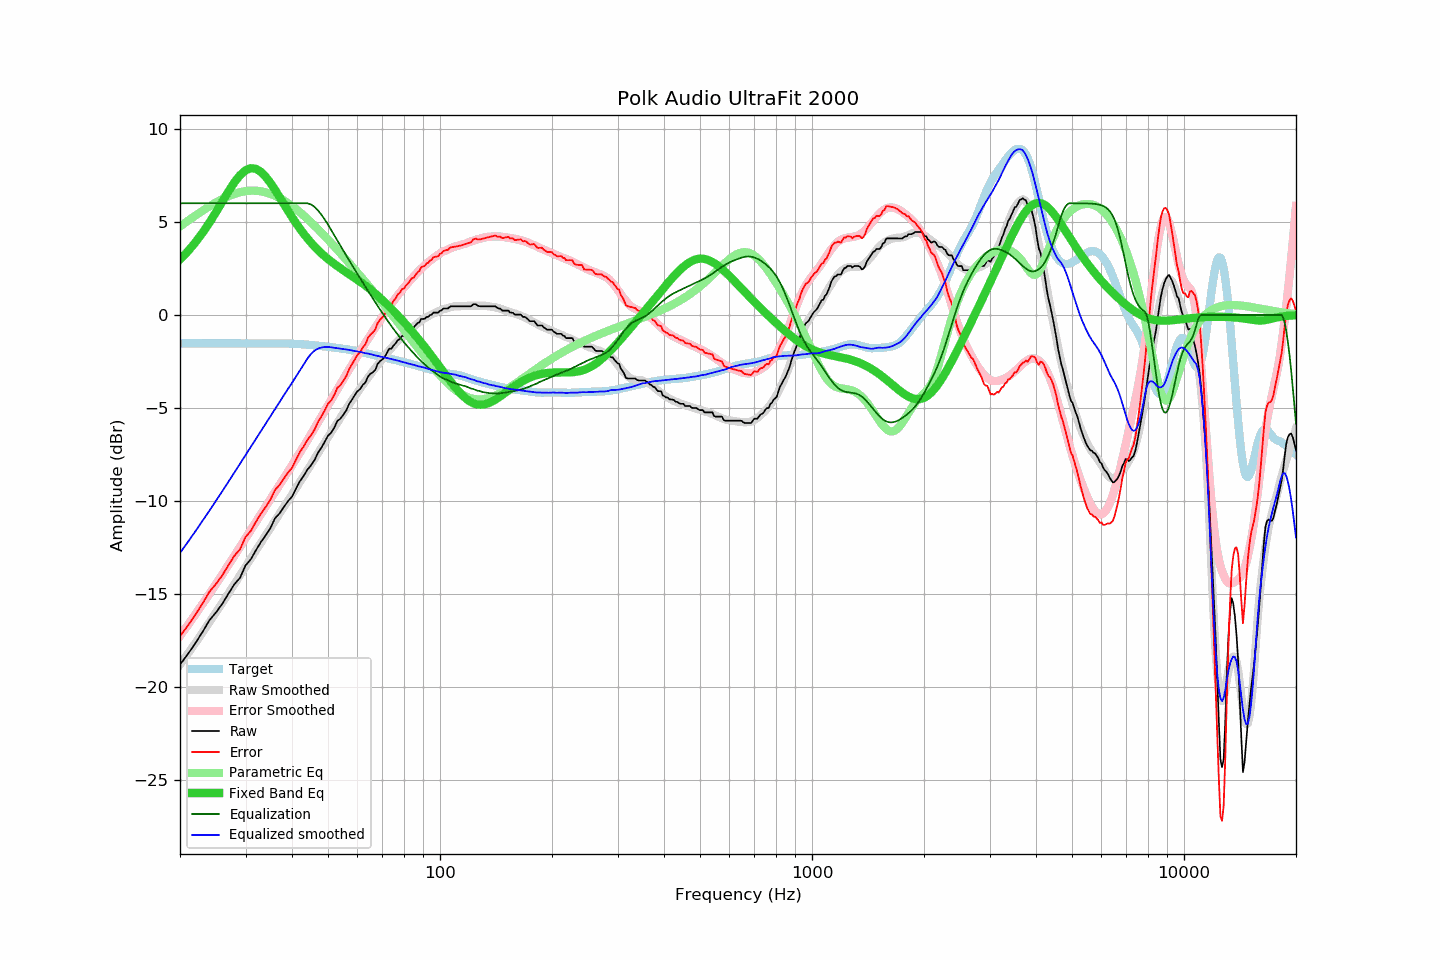

The file beside this chart, header and first rows:
frequency, raw, error, smoothed, error_smoothed, equalization, parametric_eq, equalized_raw, equalized_smoothed, target
20, -18.80, -17.27, -18.79, -17.25, 6.00, 2.98, -12.80, -12.79, -1.53
21, -18.23, -16.70, -18.20, -16.66, 6.00, 3.42, -12.23, -12.20, -1.53
22, -17.64, -16.11, -17.63, -16.09, 6.00, 3.90, -11.64, -11.63, -1.53
23, -17.04, -15.51, -17.07, -15.53, 6.00, 4.41, -11.04, -11.07, -1.53
24, -16.41, -14.88, -16.52, -14.99, 6.00, 4.96, -10.41, -10.52, -1.53
25, -15.99, -14.46, -15.98, -14.46, 6.00, 5.53, -9.99, -9.98, -1.53
26, -15.52, -13.99, -15.47, -13.94, 6.00, 6.10, -9.52, -9.47, -1.53
27, -14.98, -13.45, -14.96, -13.44, 6.00, 6.64, -8.98, -8.96, -1.53
28, -14.48, -12.95, -14.47, -12.94, 6.00, 7.12, -8.48, -8.47, -1.53
29, -14.13, -12.60, -14.00, -12.47, 6.00, 7.51, -8.13, -8.00, -1.53
30, -13.47, -11.94, -13.53, -12.00, 6.00, 7.77, -7.47, -7.53, -1.53
31, -13.14, -11.61, -13.09, -11.56, 6.00, 7.89, -7.14, -7.09, -1.53
32, -12.65, -11.12, -12.67, -11.13, 6.00, 7.85, -6.65, -6.67, -1.53
33, -12.21, -10.68, -12.25, -10.71, 6.00, 7.69, -6.21, -6.25, -1.53
34, -11.85, -10.32, -11.85, -10.30, 6.00, 7.43, -5.85, -5.85, -1.53
35, -11.46, -9.93, -11.44, -9.91, 6.00, 7.10, -5.46, -5.44, -1.53
36, -10.94, -9.41, -11.05, -9.53, 6.00, 6.73, -4.94, -5.05, -1.53
37, -10.68, -9.15, -10.69, -9.15, 6.00, 6.35, -4.68, -4.69, -1.53
38, -10.34, -8.80, -10.33, -8.79, 6.00, 5.97, -4.34, -4.33, -1.53
39, -10.02, -8.48, -9.98, -8.43, 6.00, 5.61, -4.02, -3.98, -1.54
40, -9.77, -8.22, -9.65, -8.09, 6.00, 5.26, -3.77, -3.65, -1.55
41, -9.34, -7.78, -9.31, -7.74, 6.00, 4.94, -3.34, -3.31, -1.56
42, -8.94, -7.37, -8.99, -7.40, 6.00, 4.64, -2.94, -2.99, -1.57
43, -8.66, -7.07, -8.67, -7.07, 6.00, 4.37, -2.66, -2.67, -1.58
44, -8.32, -6.72, -8.35, -6.74, 6.00, 4.12, -2.32, -2.35, -1.60
45, -8.09, -6.47, -8.03, -6.41, 5.94, 3.89, -2.15, -2.09, -1.62
46, -7.80, -6.16, -7.73, -6.09, 5.81, 3.68, -1.99, -1.92, -1.63
47, -7.41, -5.75, -7.43, -5.77, 5.62, 3.48, -1.79, -1.81, -1.65
48, -7.13, -5.45, -7.13, -5.46, 5.38, 3.31, -1.74, -1.75, -1.67
49, -6.82, -5.12, -6.85, -5.15, 5.13, 3.15, -1.69, -1.72, -1.69
50, -6.49, -4.77, -6.57, -4.85, 4.85, 3.00, -1.64, -1.72, -1.71
51, -6.33, -4.59, -6.30, -4.56, 4.56, 2.86, -1.77, -1.74, -1.73
52, -6.05, -4.29, -6.03, -4.27, 4.27, 2.74, -1.78, -1.77, -1.76
53, -5.69, -3.91, -5.77, -3.99, 3.99, 2.62, -1.70, -1.78, -1.78
54, -5.58, -3.78, -5.52, -3.71, 3.71, 2.50, -1.87, -1.81, -1.80
55, -5.35, -3.52, -5.27, -3.44, 3.44, 2.40, -1.90, -1.83, -1.82
56, -5.13, -3.28, -5.03, -3.18, 3.18, 2.29, -1.94, -1.85, -1.85
57, -4.78, -2.91, -4.81, -2.93, 2.93, 2.19, -1.85, -1.88, -1.87
58, -4.55, -2.65, -4.59, -2.68, 2.68, 2.09, -1.87, -1.91, -1.90
59, -4.33, -2.40, -4.38, -2.43, 2.43, 1.99, -1.89, -1.94, -1.92
60, -4.10, -2.14, -4.16, -2.20, 2.20, 1.89, -1.90, -1.97, -1.95
61, -3.99, -2.00, -3.95, -1.96, 1.96, 1.79, -2.02, -1.99, -1.98
62, -3.76, -1.74, -3.76, -1.74, 1.74, 1.69, -2.02, -2.02, -2.01
63, -3.64, -1.59, -3.57, -1.51, 1.51, 1.58, -2.12, -2.06, -2.05
64, -3.32, -1.24, -3.37, -1.30, 1.30, 1.47, -2.02, -2.08, -2.08
65, -3.17, -1.06, -3.19, -1.09, 1.09, 1.37, -2.08, -2.11, -2.11
66, -3.08, -0.94, -3.02, -0.88, 0.88, 1.26, -2.19, -2.14, -2.14
67, -2.96, -0.79, -2.86, -0.68, 0.68, 1.14, -2.28, -2.18, -2.17
68, -2.63, -0.43, -2.69, -0.48, 0.48, 1.03, -2.14, -2.21, -2.20
69, -2.49, -0.26, -2.53, -0.29, 0.29, 0.92, -2.20, -2.24, -2.23
70, -2.39, -0.13, -2.36, -0.10, 0.10, 0.80, -2.28, -2.26, -2.26
71, -2.27, 0.02, -2.20, 0.08, -0.08, 0.68, -2.35, -2.28, -2.28
72, -2.04, 0.28, -2.05, 0.26, -0.26, 0.56, -2.30, -2.31, -2.31
73, -1.82, 0.53, -1.91, 0.43, -0.43, 0.45, -2.25, -2.34, -2.34
74, -1.82, 0.55, -1.78, 0.60, -0.60, 0.33, -2.41, -2.38, -2.37
75, -1.65, 0.75, -1.64, 0.76, -0.76, 0.21, -2.40, -2.40, -2.40
76, -1.53, 0.90, -1.51, 0.91, -0.91, 0.09, -2.44, -2.42, -2.43
77, -1.36, 1.10, -1.40, 1.06, -1.06, -0.03, -2.42, -2.46, -2.46
78, -1.30, 1.19, -1.29, 1.20, -1.20, -0.15, -2.50, -2.49, -2.49
79, -1.13, 1.39, -1.19, 1.34, -1.34, -0.27, -2.46, -2.52, -2.51
... 553 more rows
